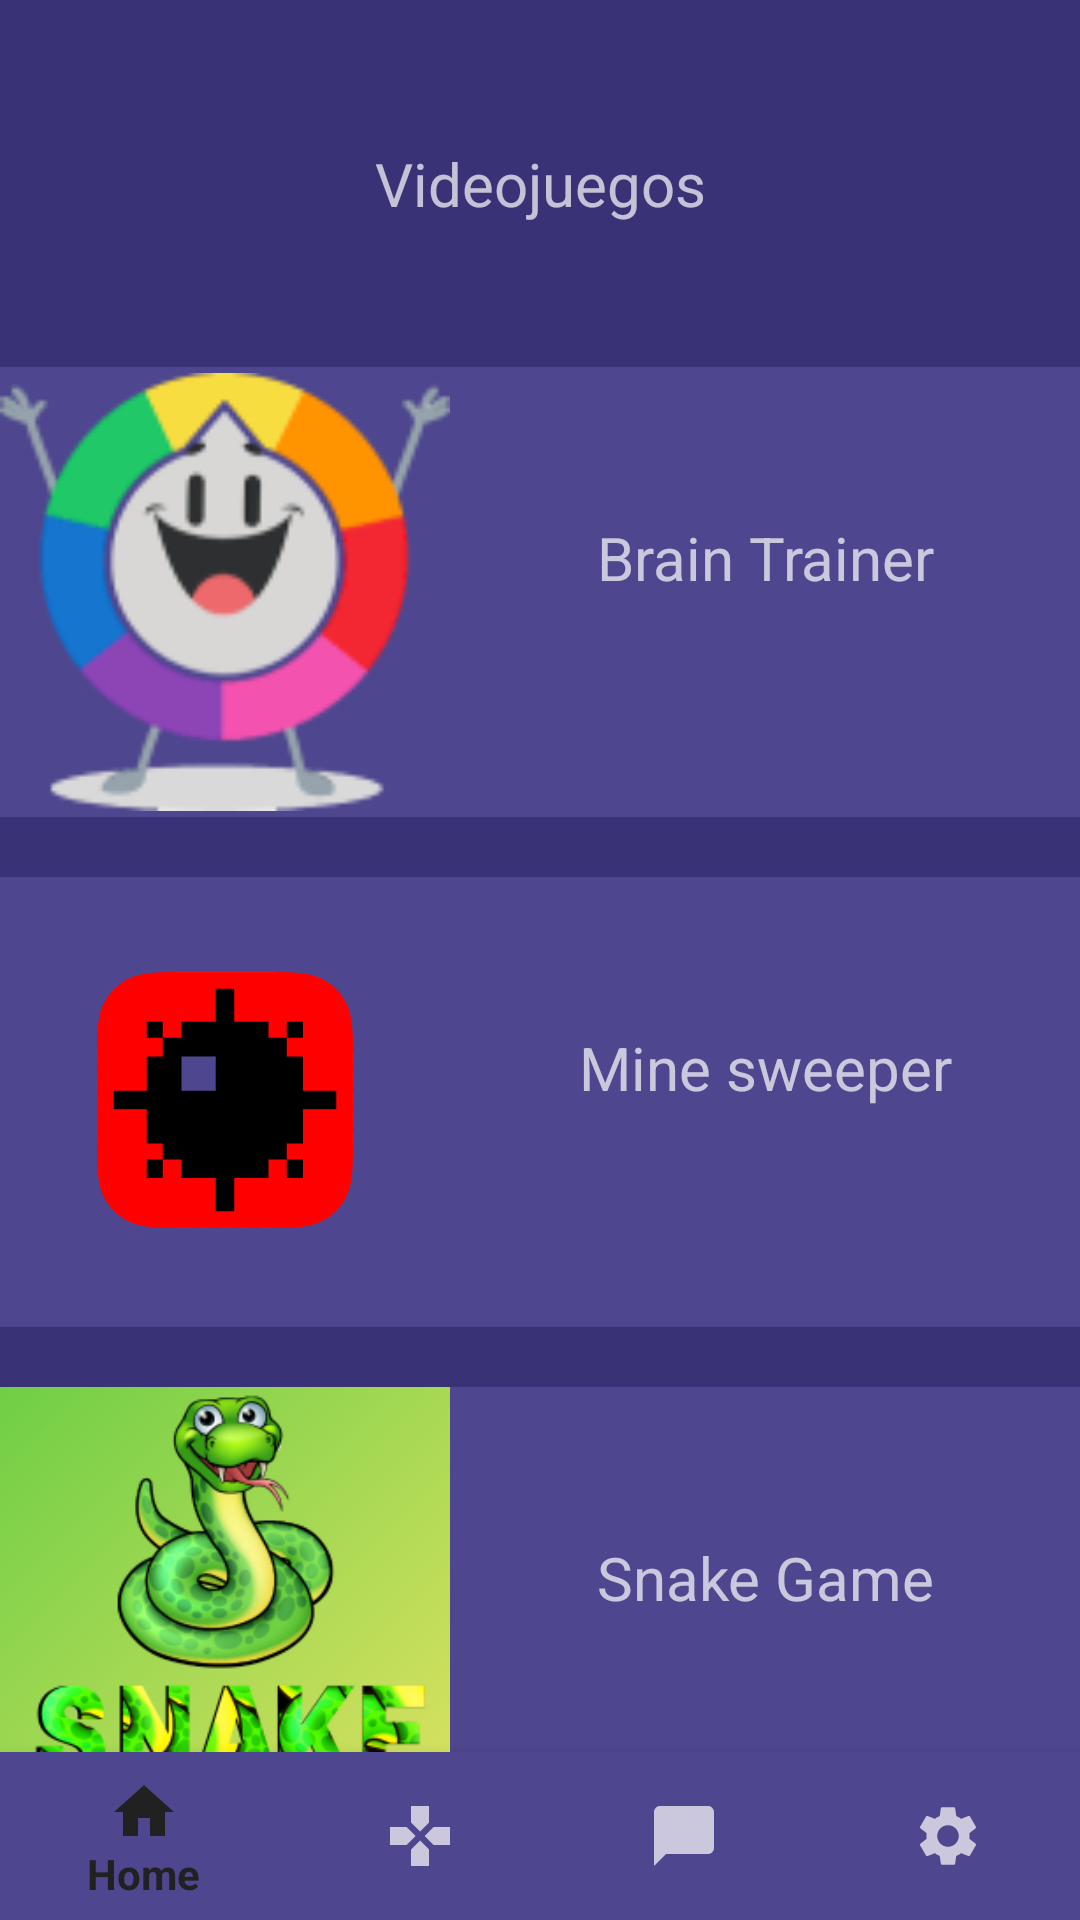

Reconstruct the res/layout file that produces this screen, plus the resources it refers to.
<!-- AndroidManifest.xml: application theme Theme.AppCompat.NoActionBar -->
<!-- res/layout/games.xml -->
<?xml version="1.0" encoding="utf-8"?>
<androidx.constraintlayout.widget.ConstraintLayout xmlns:android="http://schemas.android.com/apk/res/android"
    xmlns:app="http://schemas.android.com/apk/res-auto"
    xmlns:tools="http://schemas.android.com/tools"
    android:layout_width="match_parent"
    android:layout_height="match_parent"
    android:background="#3A3276">

    <com.google.android.material.bottomnavigation.BottomNavigationView
        android:id="@+id/navView"
        android:layout_width="0dp"
        android:layout_height="wrap_content"
        app:backgroundTint="#4E468E"
        app:layout_constraintBottom_toBottomOf="parent"
        app:layout_constraintEnd_toEndOf="parent"
        app:layout_constraintStart_toStartOf="parent"
        app:menu="@menu/menu" />

    <TextView
        android:id="@+id/GAMES"
        android:layout_width="wrap_content"
        android:layout_height="wrap_content"
        android:text="Videojuegos"
        android:textSize="20sp"
        app:layout_constraintBottom_toTopOf="@+id/containerBrainTraining"
        app:layout_constraintEnd_toEndOf="parent"
        app:layout_constraintStart_toStartOf="parent"
        app:layout_constraintTop_toTopOf="parent" />

    <LinearLayout
        android:id="@+id/containerSnake"
        android:layout_width="match_parent"
        android:layout_height="wrap_content"
        android:layout_marginTop="20dp"
        android:layout_marginBottom="8dp"
        android:background="#4E468E"
        android:orientation="horizontal"
        app:layout_constraintBottom_toTopOf="@+id/navView"
        app:layout_constraintEnd_toEndOf="parent"
        app:layout_constraintHorizontal_bias="0.56"
        app:layout_constraintStart_toStartOf="parent"
        app:layout_constraintTop_toBottomOf="@+id/containerMinesweeper"
        app:layout_constraintVertical_bias="0.0">

        <ImageView
            android:id="@+id/iconSnake"
            android:layout_width="150dp"
            android:layout_height="150dp"
            android:src="@drawable/snakelogogame" />

        <TextView
            android:layout_width="wrap_content"
            android:layout_height="match_parent"
            android:layout_weight="1"
            android:paddingTop="50dp"
            android:text="Snake Game"
            android:textAlignment="center"
            android:textSize="20sp" />
    </LinearLayout>

    <LinearLayout
        android:id="@+id/containerMinesweeper"
        android:layout_width="match_parent"
        android:layout_height="wrap_content"
        android:layout_marginTop="20dp"
        android:layout_marginBottom="8dp"
        android:background="#4E468E"
        android:orientation="horizontal"
        app:layout_constraintBottom_toTopOf="@+id/navView"
        app:layout_constraintEnd_toEndOf="parent"
        app:layout_constraintHorizontal_bias="0.57"
        app:layout_constraintStart_toStartOf="parent"
        app:layout_constraintTop_toBottomOf="@+id/containerBrainTraining"
        app:layout_constraintVertical_bias="0.0">

        <ImageView
            android:id="@+id/iconMinesweeper"
            android:layout_width="150dp"
            android:layout_height="150dp"
            android:src="@drawable/buscaminalogo" />

        <TextView
            android:layout_width="wrap_content"
            android:layout_height="match_parent"
            android:layout_weight="1"
            android:paddingTop="50dp"
            android:text="Mine sweeper"
            android:textAlignment="center"
            android:textSize="20sp" />
    </LinearLayout>

    <LinearLayout
        android:id="@+id/containerBrainTraining"
        android:layout_width="match_parent"
        android:layout_height="wrap_content"
        android:layout_marginTop="24dp"
        android:background="#4E468E"
        android:orientation="horizontal"
        android:layout_marginVertical="20dp"
        app:layout_constraintBottom_toTopOf="@+id/navView"
        app:layout_constraintEnd_toEndOf="parent"
        app:layout_constraintStart_toStartOf="parent"
        app:layout_constraintTop_toTopOf="parent"
        app:layout_constraintVertical_bias="0.26">

        <ImageView
            android:id="@+id/iconBrainTrainer"
            android:layout_width="150dp"
            android:layout_height="150dp"
            android:src="@drawable/preguntadoslogo" />

        <TextView
            android:layout_width="wrap_content"
            android:layout_height="match_parent"
            android:layout_weight="1"
            android:paddingTop="50dp"
            android:text="Brain Trainer"
            android:textAlignment="center"
            android:textSize="20sp" />
    </LinearLayout>

</androidx.constraintlayout.widget.ConstraintLayout>
<!-- resources referenced by this layout -->
<resources>
  <!-- drawable buscaminalogo: png bitmap (drawable, 10395 bytes) -->
  <!-- drawable preguntadoslogo: png bitmap (drawable, 8505 bytes) -->
  <!-- drawable snakelogogame: png bitmap (drawable, 54530 bytes) -->
</resources>
